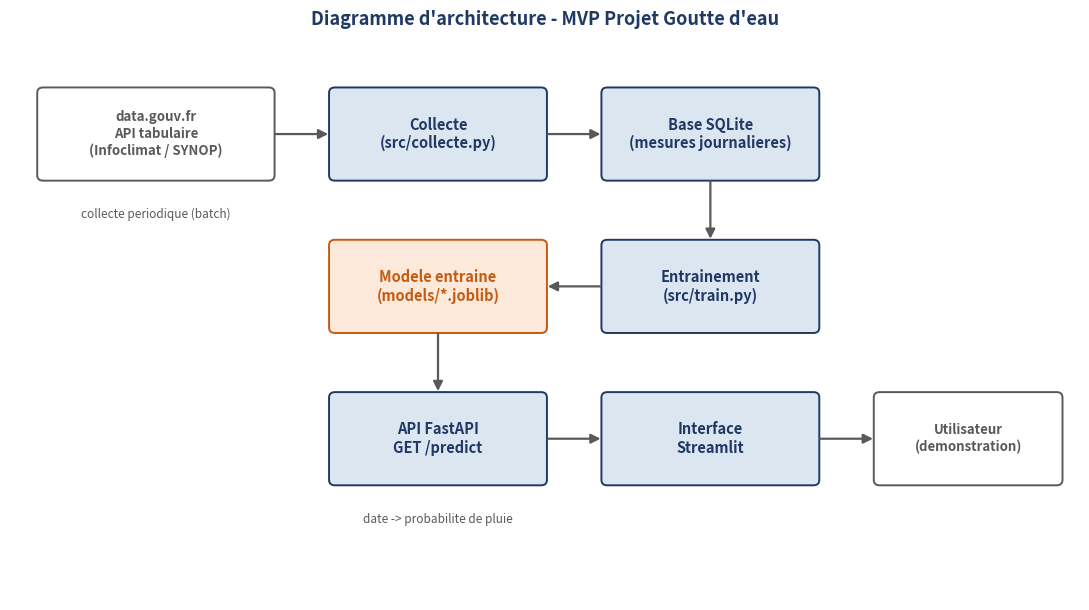
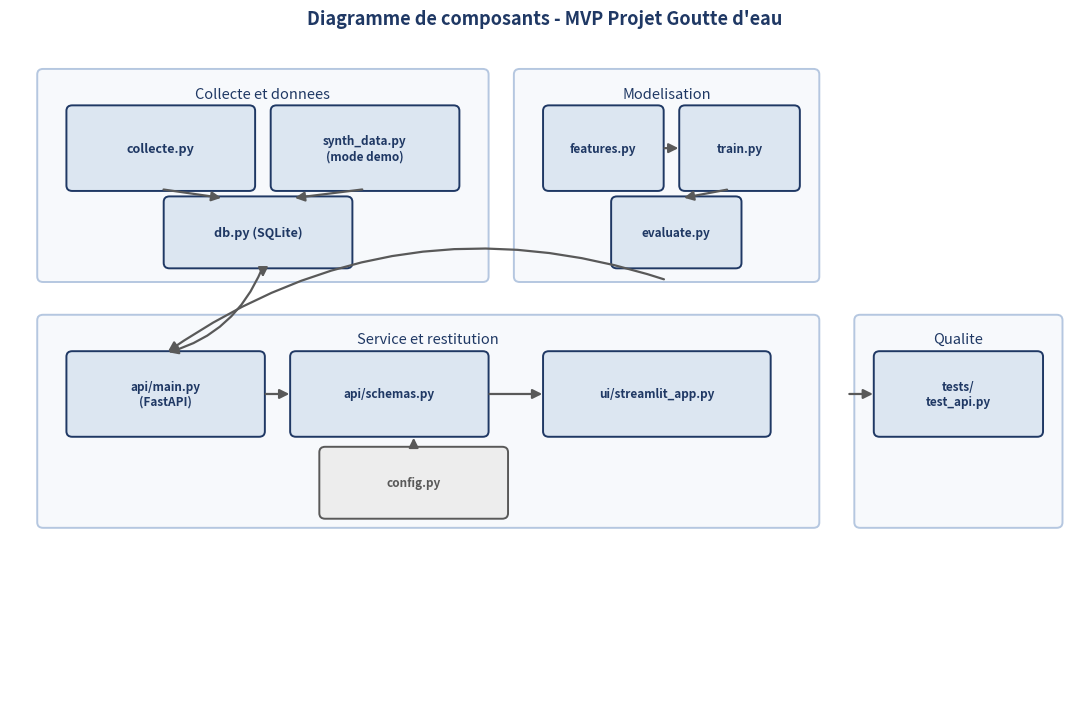

These charts were generated, in order, by the following Python code:
import matplotlib
matplotlib.use("Agg")
import matplotlib.pyplot as plt
from matplotlib.patches import FancyBboxPatch, FancyArrowPatch
from matplotlib.path import Path

NAVY = "#1F3864"
BLUE = "#2E5C8A"
LIGHTBLUE = "#DCE6F1"
GREY = "#F2F2F2"
WHITE = "#FFFFFF"
DARKGREY = "#595959"


def box(ax, x, y, w, h, text, fc=LIGHTBLUE, ec=NAVY, fontsize=10.5, textcolor=NAVY, bold=True):
    p = FancyBboxPatch(
        (x, y), w, h,
        boxstyle="round,pad=0.02,rounding_size=0.06",
        linewidth=1.4, edgecolor=ec, facecolor=fc, mutation_aspect=1,
    )
    ax.add_patch(p)
    ax.text(x + w / 2, y + h / 2, text, ha="center", va="center",
             fontsize=fontsize, color=textcolor, fontweight="bold" if bold else "normal",
             wrap=True)


def arrow(ax, xy1, xy2, color=DARKGREY, style="-|>", lw=1.6, connectionstyle="arc3,rad=0.0"):
    a = FancyArrowPatch(xy1, xy2, arrowstyle=style, mutation_scale=14,
                         color=color, linewidth=lw, connectionstyle=connectionstyle)
    ax.add_patch(a)


def label(ax, x, y, text, fontsize=8.5, color=DARKGREY, style="italic"):
    ax.text(x, y, text, ha="center", va="center", fontsize=fontsize, color=color, style=style)


# ---------------------------------------------------------------
# Diagramme 1 : architecture generale
# ---------------------------------------------------------------
fig, ax = plt.subplots(figsize=(11, 6.2))
ax.set_xlim(0, 11)
ax.set_ylim(0, 6.2)
ax.axis("off")

# Sources externes
box(ax, 0.3, 4.7, 2.4, 1.0, "data.gouv.fr\nAPI tabulaire\n(Infoclimat / SYNOP)", fc=WHITE, ec=DARKGREY, textcolor=DARKGREY, fontsize=9.5)

# Collecte
box(ax, 3.3, 4.7, 2.2, 1.0, "Collecte\n(src/collecte.py)", fc=LIGHTBLUE)
arrow(ax, (2.7, 5.2), (3.3, 5.2))

# Base de donnees
box(ax, 6.1, 4.7, 2.2, 1.0, "Base SQLite\n(mesures journalieres)", fc=LIGHTBLUE)
arrow(ax, (5.5, 5.2), (6.1, 5.2))

# Entrainement
box(ax, 6.1, 3.0, 2.2, 1.0, "Entrainement\n(src/train.py)", fc=LIGHTBLUE)
arrow(ax, (7.2, 4.7), (7.2, 4.0))

# Modele
box(ax, 3.3, 3.0, 2.2, 1.0, "Modele entraine\n(models/*.joblib)", fc="#FDE9D9", ec="#C55A11", textcolor="#C55A11")
arrow(ax, (6.1, 3.5), (5.5, 3.5))

# API
box(ax, 3.3, 1.3, 2.2, 1.0, "API FastAPI\nGET /predict", fc=LIGHTBLUE)
arrow(ax, (4.4, 3.0), (4.4, 2.3))

# UI
box(ax, 6.1, 1.3, 2.2, 1.0, "Interface\nStreamlit", fc=LIGHTBLUE)
arrow(ax, (5.5, 1.8), (6.1, 1.8))

# Utilisateurs
box(ax, 8.9, 1.3, 1.9, 1.0, "Utilisateur\n(demonstration)", fc=WHITE, ec=DARKGREY, textcolor=DARKGREY, fontsize=9.5)
arrow(ax, (8.3, 1.8), (8.9, 1.8))

label(ax, 4.4, 0.9, "date -> probabilite de pluie", fontsize=8.5)
label(ax, 1.5, 4.3, "collecte periodique (batch)", fontsize=8.5)

ax.set_title("Diagramme d'architecture - MVP Projet Goutte d'eau", fontsize=13, color=NAVY, fontweight="bold", pad=14)
plt.tight_layout()
plt.savefig("diagramme_architecture.png", dpi=200, facecolor="white")
plt.close()

# ---------------------------------------------------------------
# Diagramme 2 : diagramme de composants
# ---------------------------------------------------------------
fig, ax = plt.subplots(figsize=(11, 7.2))
ax.set_xlim(0, 11)
ax.set_ylim(0, 7.2)
ax.axis("off")

# Conteneur "Collecte et donnees"
box(ax, 0.3, 4.6, 4.6, 2.3, "", fc="#F7F9FC", ec="#B5C7E0", bold=False)
label(ax, 2.6, 6.65, "Collecte et donnees", fontsize=10.5, color=NAVY, style="normal")
box(ax, 0.6, 5.6, 1.9, 0.9, "collecte.py", fc=LIGHTBLUE, fontsize=9)
box(ax, 2.7, 5.6, 1.9, 0.9, "synth_data.py\n(mode demo)", fc=LIGHTBLUE, fontsize=8.5)
box(ax, 1.6, 4.75, 1.9, 0.75, "db.py (SQLite)", fc=LIGHTBLUE, fontsize=9)
arrow(ax, (1.55, 5.6), (2.2, 5.5))
arrow(ax, (3.65, 5.6), (2.9, 5.5))

# Conteneur "Modele"
box(ax, 5.2, 4.6, 3.1, 2.3, "", fc="#F7F9FC", ec="#B5C7E0", bold=False)
label(ax, 6.75, 6.65, "Modelisation", fontsize=10.5, color=NAVY, style="normal")
box(ax, 5.5, 5.6, 1.2, 0.9, "features.py", fc=LIGHTBLUE, fontsize=8.5)
box(ax, 6.9, 5.6, 1.2, 0.9, "train.py", fc=LIGHTBLUE, fontsize=8.5)
box(ax, 6.2, 4.75, 1.3, 0.75, "evaluate.py", fc=LIGHTBLUE, fontsize=8.5)
arrow(ax, (6.7, 6.05), (6.9, 6.05))
arrow(ax, (7.4, 5.6), (6.9, 5.5))

# Conteneur "Service"
box(ax, 0.3, 1.9, 8.0, 2.3, "", fc="#F7F9FC", ec="#B5C7E0", bold=False)
label(ax, 4.3, 3.95, "Service et restitution", fontsize=10.5, color=NAVY, style="normal")
box(ax, 0.6, 2.9, 2.0, 0.9, "api/main.py\n(FastAPI)", fc=LIGHTBLUE, fontsize=8.5)
box(ax, 2.9, 2.9, 2.0, 0.9, "api/schemas.py", fc=LIGHTBLUE, fontsize=8.5)
box(ax, 5.5, 2.9, 2.3, 0.9, "ui/streamlit_app.py", fc=LIGHTBLUE, fontsize=8.5)
box(ax, 3.2, 2.0, 1.9, 0.75, "config.py", fc="#EDEDED", ec=DARKGREY, textcolor=DARKGREY, fontsize=8.5)
arrow(ax, (2.6, 3.35), (2.9, 3.35))
arrow(ax, (4.9, 3.35), (5.5, 3.35))
arrow(ax, (4.15, 2.75), (4.15, 2.9), connectionstyle="arc3,rad=0.0")

# Conteneur "Qualite"
box(ax, 8.7, 1.9, 2.1, 2.3, "", fc="#F7F9FC", ec="#B5C7E0", bold=False)
label(ax, 9.75, 3.95, "Qualite", fontsize=10.5, color=NAVY, style="normal")
box(ax, 8.9, 2.9, 1.7, 0.9, "tests/\ntest_api.py", fc=LIGHTBLUE, fontsize=8.5)

arrow(ax, (2.6, 4.75), (2.6, 4.6))       # db -> modelisation (via train qui lit la db)
arrow(ax, (2.6, 4.75), (1.6, 3.8), connectionstyle="arc3,rad=-0.25")
arrow(ax, (6.75, 4.6), (1.6, 3.8), connectionstyle="arc3,rad=0.25")
arrow(ax, (8.6, 3.35), (8.9, 3.35))

ax.set_title("Diagramme de composants - MVP Projet Goutte d'eau", fontsize=13, color=NAVY, fontweight="bold", pad=14)
plt.tight_layout()
plt.savefig("diagramme_composants.png", dpi=200, facecolor="white")
plt.close()

print("Diagrammes generes.")
